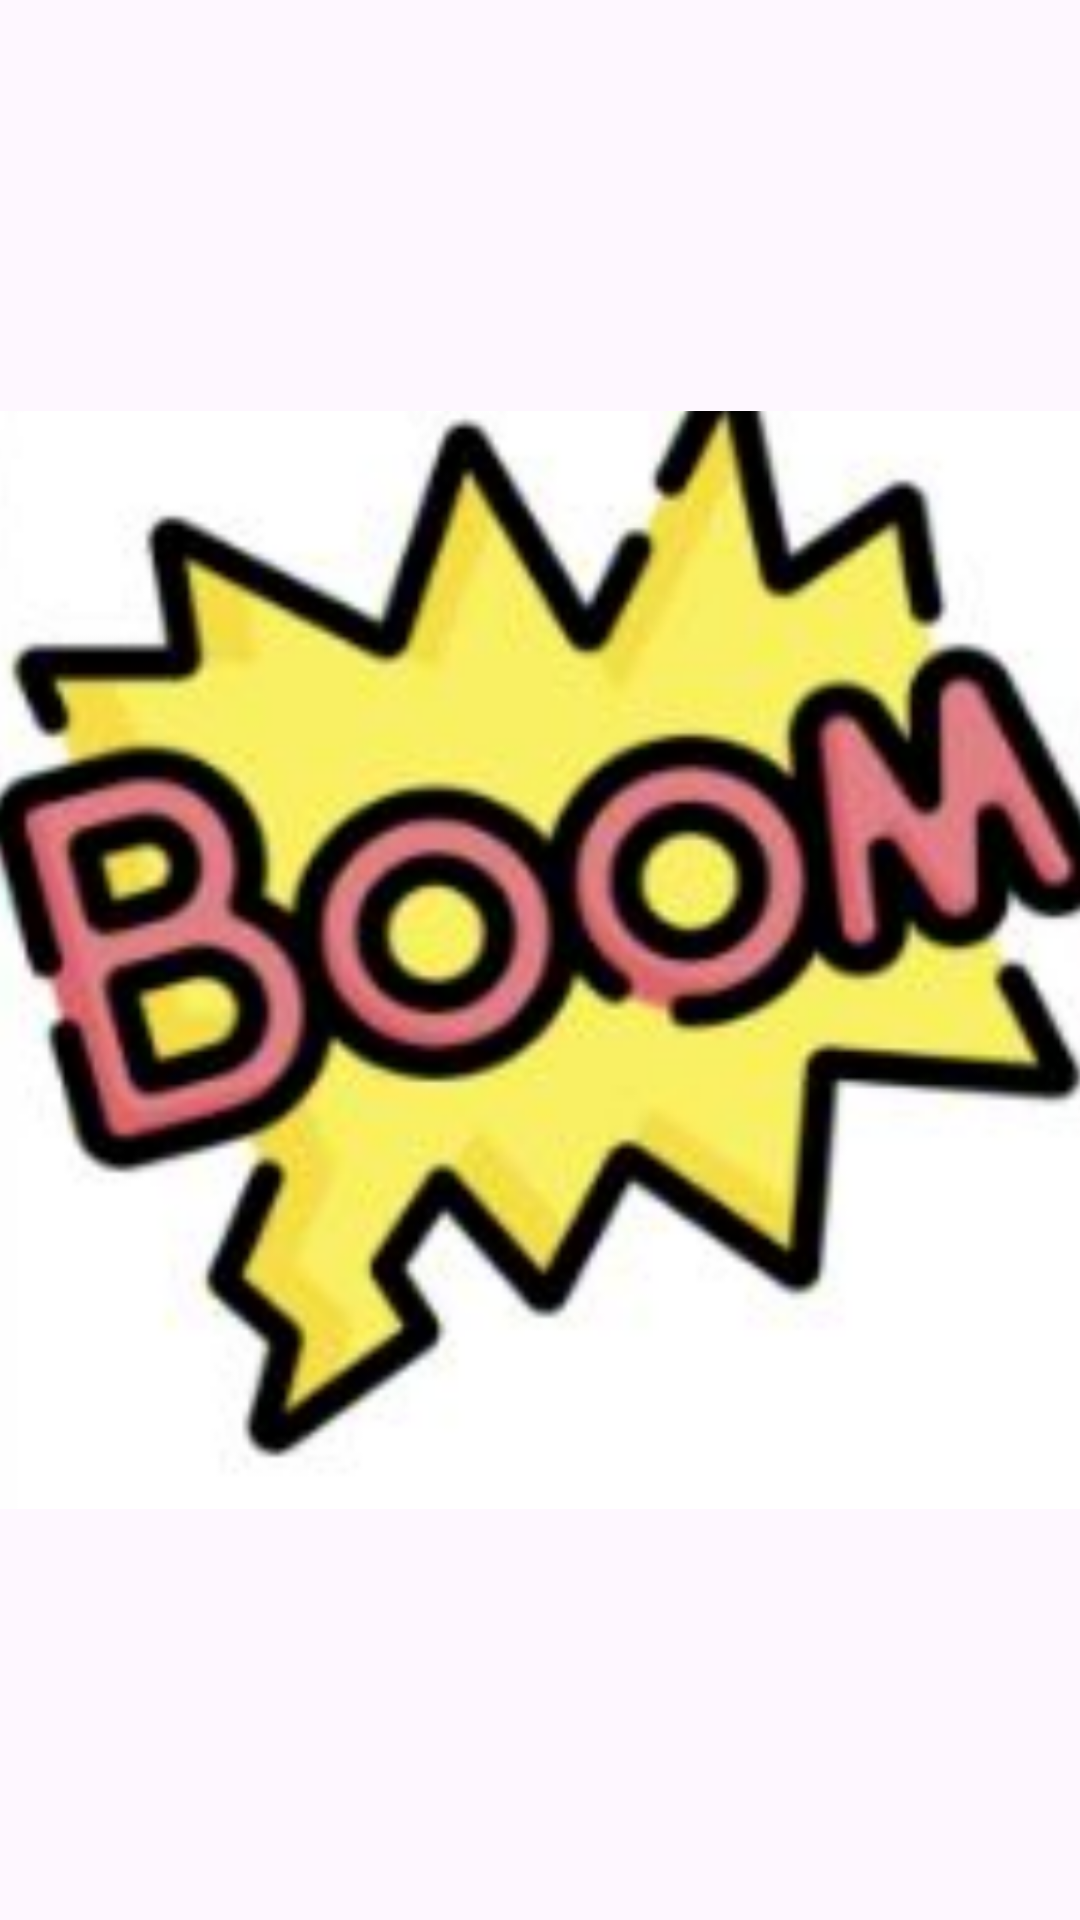

Here is an Android app screen rendered from its layout file. Give the layout XML and the strings, colors and styles it references.
<!-- AndroidManifest.xml: application theme Theme.Seminario_2_Diseño_Interfaces_FranciscoRequenaSánchez -->
<!-- res/layout/ejercicio1_activity_explosioncita.xml -->
<?xml version="1.0" encoding="utf-8"?>
<androidx.constraintlayout.widget.ConstraintLayout xmlns:android="http://schemas.android.com/apk/res/android"
    xmlns:app="http://schemas.android.com/apk/res-auto"
    xmlns:tools="http://schemas.android.com/tools"
    android:id="@+id/main"
    android:layout_width="match_parent"
    android:layout_height="match_parent"
    tools:context=".Ejercicio1Explosioncita">

    <ImageView
        android:layout_width="match_parent"
        android:layout_height="match_parent"
        android:src="@drawable/boom"/>
</androidx.constraintlayout.widget.ConstraintLayout>
<!-- resources referenced by this layout -->
<resources>
  <!-- drawable boom: png bitmap (drawable, 439203 bytes) -->
  <style name="Theme.Seminario_2_Diseño_Interfaces_FranciscoRequenaSánchez" parent="Base.Theme.Seminario_2_Diseño_Interfaces_FranciscoRequenaSánchez" />
  <style name="Base.Theme.Seminario_2_Diseño_Interfaces_FranciscoRequenaSánchez" parent="Theme.Material3.DayNight.NoActionBar">
          
          
      </style>
</resources>
